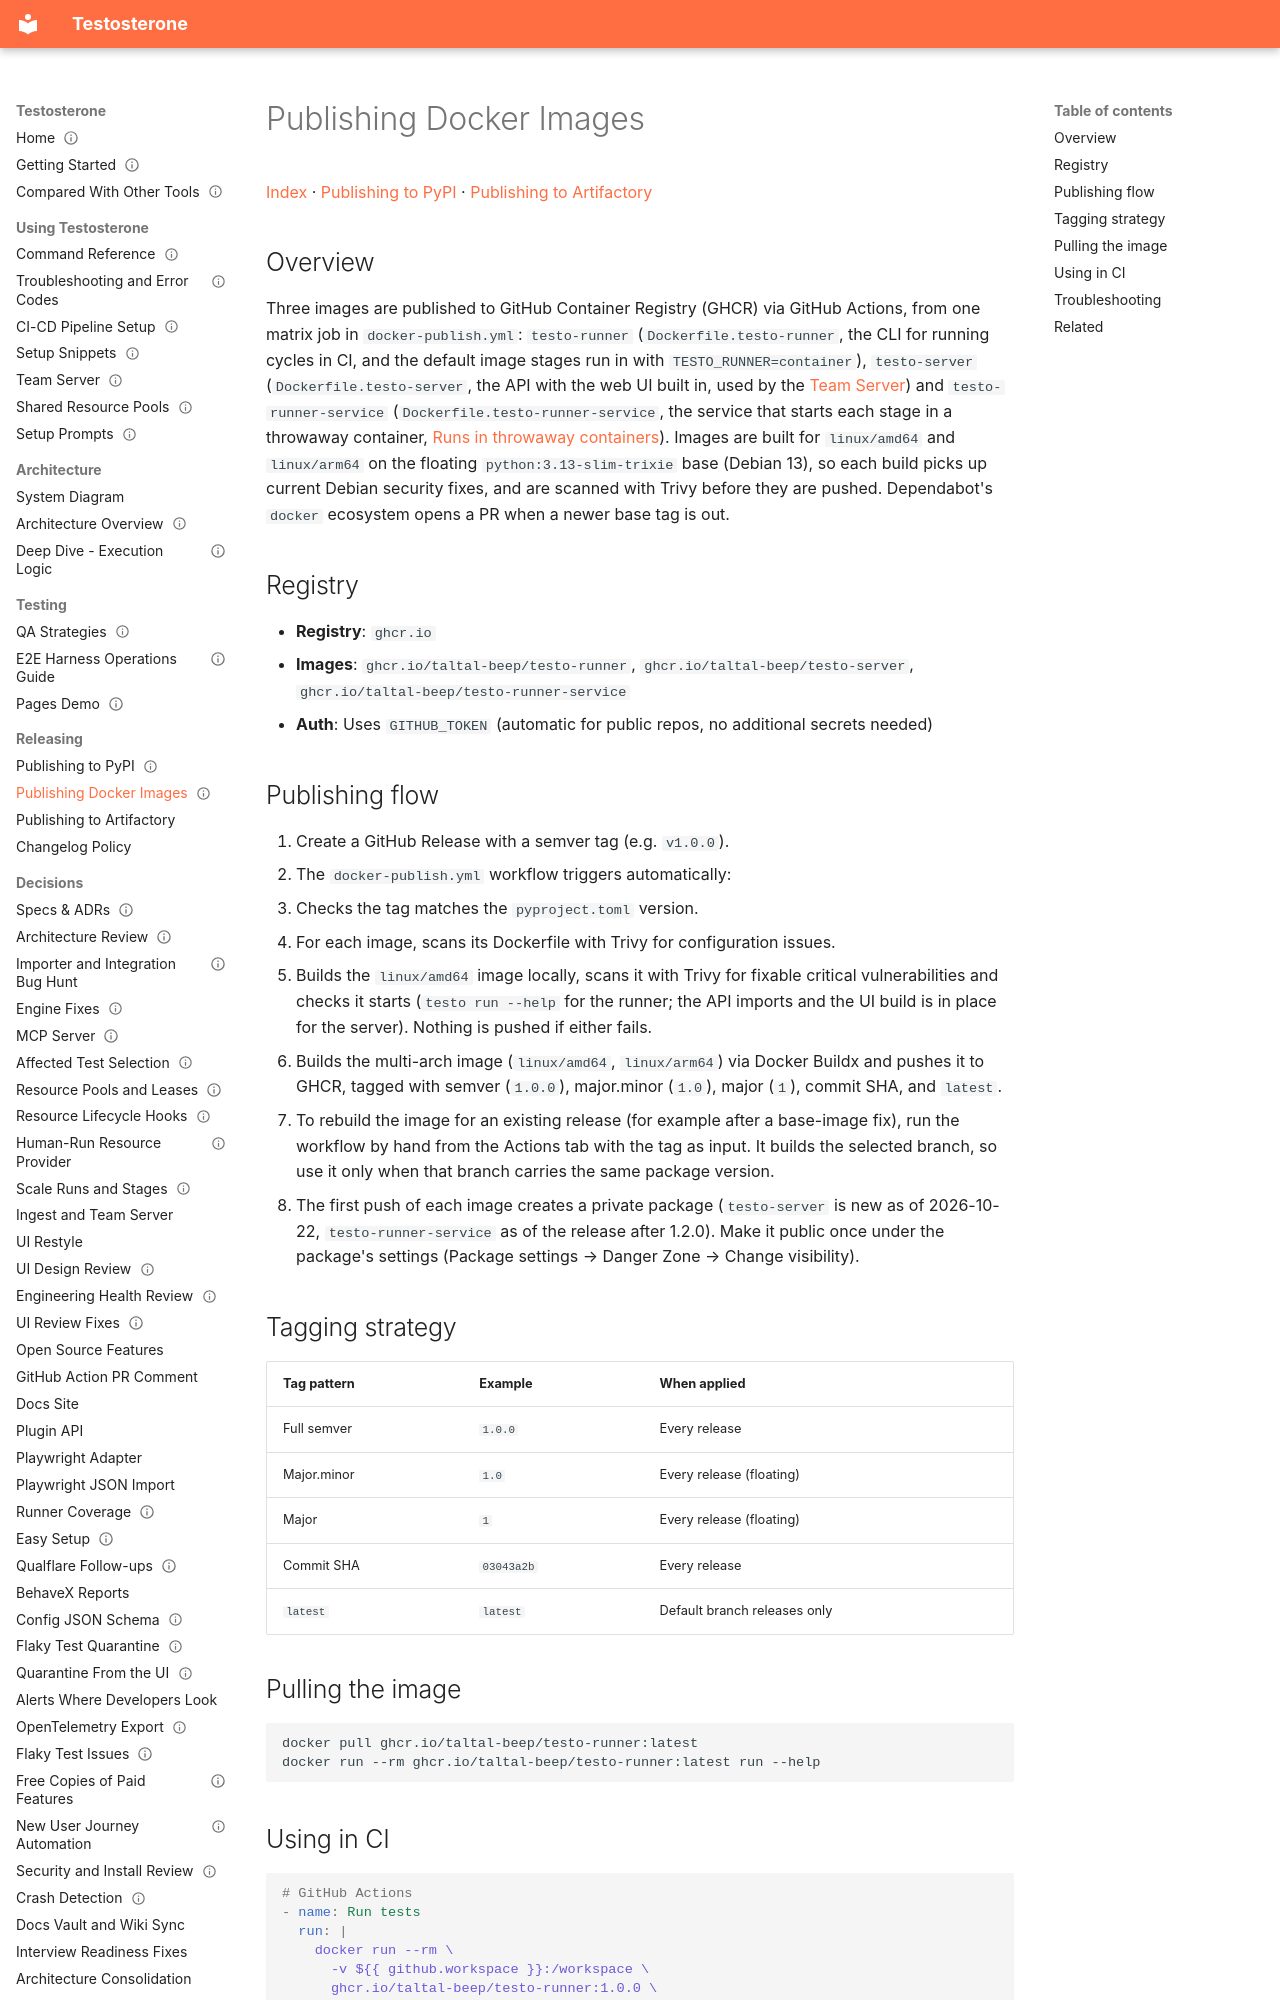

repository: taltal-beep/testosterone · page: Processes & Guides/Publishing Docker Images/index.html · generator: mkdocs

---
type: guide
status: current
created: 2026-07-01
updated: 2026-11-01
---

# Publishing Docker Images

[Index](../Index.md) · [Publishing to PyPI](Publishing%20to%20PyPI.md) · [Publishing to Artifactory](Publishing%20to%20Artifactory.md)

## Overview

Three images are published to GitHub Container Registry (GHCR) via GitHub Actions, from one matrix job in `docker-publish.yml`: `testo-runner` (`Dockerfile.testo-runner`, the CLI for running cycles in CI, and the default image stages run in with `TESTO_RUNNER=container`), `testo-server` (`Dockerfile.testo-server`, the API with the web UI built in, used by the [Team Server](Team%20Server.md)) and `testo-runner-service` (`Dockerfile.testo-runner-service`, the service that starts each stage in a throwaway container, [Runs in throwaway containers](Team%20Server.md#runs-in-throwaway-containers)). Images are built for `linux/amd64` and `linux/arm64` on the floating `python:3.13-slim-trixie` base (Debian 13), so each build picks up current Debian security fixes, and are scanned with Trivy before they are pushed. Dependabot's `docker` ecosystem opens a PR when a newer base tag is out.

## Registry

- **Registry**: `ghcr.io`
- **Images**: `ghcr.io/taltal-beep/testo-runner`, `ghcr.io/taltal-beep/testo-server`, `ghcr.io/taltal-beep/testo-runner-service`
- **Auth**: Uses `GITHUB_TOKEN` (automatic for public repos, no additional secrets needed)

## Publishing flow

1. Create a GitHub Release with a semver tag (e.g. `v1.0.0`).
2. The `docker-publish.yml` workflow triggers automatically:
   - Checks the tag matches the `pyproject.toml` version.
   - For each image, scans its Dockerfile with Trivy for configuration issues.
   - Builds the `linux/amd64` image locally, scans it with Trivy for fixable critical vulnerabilities and checks it starts (`testo run --help` for the runner; the API imports and the UI build is in place for the server). Nothing is pushed if either fails.
   - Builds the multi-arch image (`linux/amd64`, `linux/arm64`) via Docker Buildx and pushes it to GHCR, tagged with semver (`1.0.0`), major.minor (`1.0`), major (`1`), commit SHA, and `latest`.
3. To rebuild the image for an existing release (for example after a base-image fix), run the workflow by hand from the Actions tab with the tag as input. It builds the selected branch, so use it only when that branch carries the same package version.
4. The first push of each image creates a private package (`testo-server` is new as of 2026-10-22, `testo-runner-service` as of the release after 1.2.0). Make it public once under the package's settings (Package settings → Danger Zone → Change visibility).

## Tagging strategy

| Tag pattern | Example | When applied |
|-------------|---------|--------------|
| Full semver | `1.0.0` | Every release |
| Major.minor | `1.0` | Every release (floating) |
| Major | `1` | Every release (floating) |
| Commit SHA | `03043a2b` | Every release |
| `latest` | `latest` | Default branch releases only |
